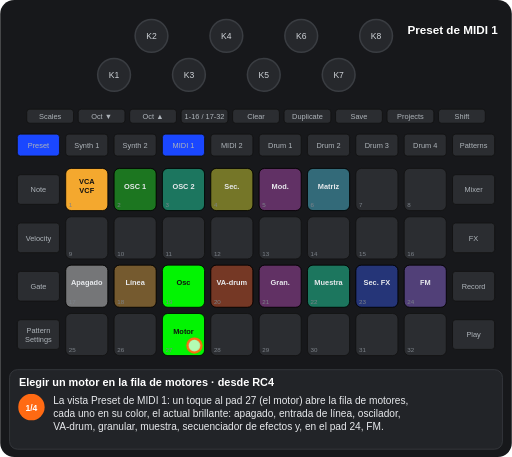
t = 0.00 s
t = 1.25 s: frame unchanged from t = 0.00 s, image omitted
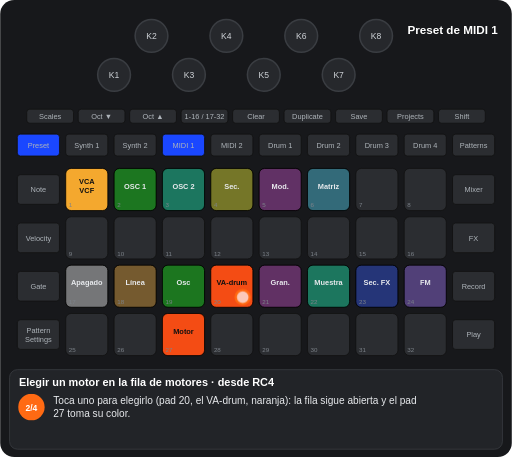
t = 2.97 s
t = 4.37 s: frame unchanged from t = 2.97 s, image omitted
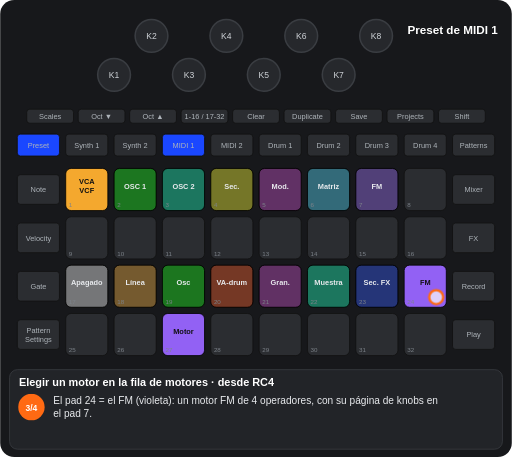
t = 5.80 s
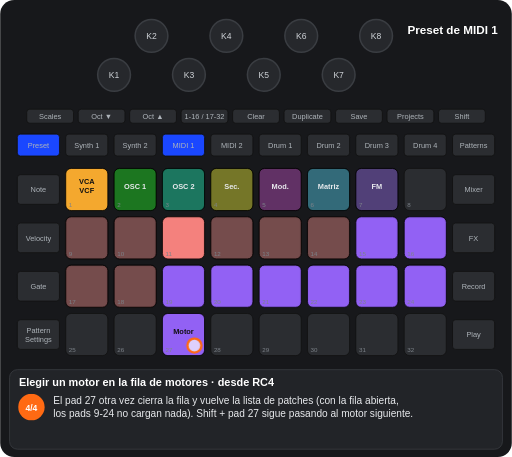
t = 7.49 s

The animated SVG that drew these frames (rendered in a browser with its animation timeline set to each time). Animation: 12 CSS @keyframes rules; one cycle of 8.73 s, repeats indefinitely.

<svg xmlns="http://www.w3.org/2000/svg" viewBox="0 0 656 586" width="656" height="586" font-family="Arial, Helvetica, sans-serif" role="img" aria-label="Elegir un motor en la fila de motores · desde RC4"><title>Elegir un motor en la fila de motores · desde RC4</title><style>.kb{fill:#26282c;stroke:#3a3d42;stroke-width:2}.kt{font-size:11px;fill:#cfd3d8;text-anchor:middle}.u{fill:#2b2d31;stroke:#111}.bt{font-size:9.5px;fill:#aeb4ba;text-anchor:middle}.pn{font-size:8px;fill:#7d838a}.pl{font-size:9.5px;font-weight:bold;text-anchor:middle}.kl{font-size:10px;fill:#cfd3d8;text-anchor:middle}.fg{fill:#fff;fill-opacity:.7;stroke:#ff6a13;stroke-width:3}.fo{fill:none;stroke:#ff6a13;stroke-width:3}.ta{fill:none;stroke:#ff6a13;stroke-width:3}.vw{font-size:15px;font-weight:bold;fill:#fff;text-anchor:middle}.ti{font-size:14px;font-weight:bold;fill:#fff}.cp{font-size:13px;fill:#e8eaed}.sn{font-size:11px;font-weight:bold;fill:#fff;text-anchor:middle}.b{animation:b .6s step-end infinite}@keyframes b{0%{opacity:1}50%{opacity:0}100%{opacity:0}}.v{animation:v 1.2s ease-in-out infinite}@keyframes v{0%{opacity:1}50%{opacity:.3}100%{opacity:1}}.g0{animation:kg0 8731ms step-end infinite}@keyframes kg0{0%{opacity:1}71.641%{opacity:0}100%{opacity:0}}.g1{animation:kg1 8731ms step-end infinite}@keyframes kg1{0%{opacity:1}28.634%{opacity:0}100%{opacity:0}}.g2{animation:kg2 8731ms step-end infinite}@keyframes kg2{0%{opacity:1}28.634%{opacity:0}50.601%{opacity:1}71.641%{opacity:0}100%{opacity:0}}.g3{animation:kg3 8731ms step-end infinite}@keyframes kg3{0%{opacity:1}50.601%{opacity:0}100%{opacity:0}}.g4{animation:kg4 8731ms step-end infinite;opacity:0}@keyframes kg4{0%{opacity:0}28.634%{opacity:1}71.641%{opacity:0}100%{opacity:0}}.g5{animation:kg5 8731ms step-end infinite;opacity:0}@keyframes kg5{0%{opacity:0}28.634%{opacity:1}50.601%{opacity:0}100%{opacity:0}}.g6{animation:kg6 8731ms step-end infinite;opacity:0}@keyframes kg6{0%{opacity:0}50.601%{opacity:1}100%{opacity:1}}.g7{animation:kg7 8731ms step-end infinite;opacity:0}@keyframes kg7{0%{opacity:0}50.601%{opacity:1}71.641%{opacity:0}100%{opacity:0}}.g8{animation:kg8 8731ms step-end infinite;opacity:0}@keyframes kg8{0%{opacity:0}71.641%{opacity:1}100%{opacity:1}}.g9{animation:kg9 8731ms step-end infinite}@keyframes kg9{0%{opacity:1}28.634%{opacity:0}71.641%{opacity:1}100%{opacity:1}}</style><rect width="656" height="586" rx="18" fill="#17181b"/><circle cx="146" cy="96" r="21" class="kb"/><text x="146" y="100" class="kt">K1</text><circle cx="194" cy="46" r="21" class="kb"/><text x="194" y="50" class="kt">K2</text><circle cx="242" cy="96" r="21" class="kb"/><text x="242" y="100" class="kt">K3</text><circle cx="290" cy="46" r="21" class="kb"/><text x="290" y="50" class="kt">K4</text><circle cx="338" cy="96" r="21" class="kb"/><text x="338" y="100" class="kt">K5</text><circle cx="386" cy="46" r="21" class="kb"/><text x="386" y="50" class="kt">K6</text><circle cx="434" cy="96" r="21" class="kb"/><text x="434" y="100" class="kt">K7</text><circle cx="482" cy="46" r="21" class="kb"/><text x="482" y="50" class="kt">K8</text><rect x="34" y="140" width="60" height="18" rx="4" class="u"/><text x="64" y="152.5" class="bt">Scales</text><rect x="100" y="140" width="60" height="18" rx="4" class="u"/><text x="130" y="152.5" class="bt">Oct ▼</text><rect x="166" y="140" width="60" height="18" rx="4" class="u"/><text x="196" y="152.5" class="bt">Oct ▲</text><rect x="232" y="140" width="60" height="18" rx="4" class="u"/><text x="262" y="152.5" class="bt">1-16 / 17-32</text><rect x="298" y="140" width="60" height="18" rx="4" class="u"/><text x="328" y="152.5" class="bt">Clear</text><rect x="364" y="140" width="60" height="18" rx="4" class="u"/><text x="394" y="152.5" class="bt">Duplicate</text><rect x="430" y="140" width="60" height="18" rx="4" class="u"/><text x="460" y="152.5" class="bt">Save</text><rect x="496" y="140" width="60" height="18" rx="4" class="u"/><text x="526" y="152.5" class="bt">Projects</text><rect x="562" y="140" width="60" height="18" rx="4" class="u"/><text x="592" y="152.5" class="bt">Shift</text><rect x="22" y="172" width="54" height="28" rx="4" class="u"/><text x="49" y="189.5" class="bt">Preset</text><rect x="84" y="172" width="54" height="28" rx="4" class="u"/><text x="111" y="189.5" class="bt">Synth 1</text><rect x="146" y="172" width="54" height="28" rx="4" class="u"/><text x="173" y="189.5" class="bt">Synth 2</text><rect x="208" y="172" width="54" height="28" rx="4" class="u"/><text x="235" y="189.5" class="bt">MIDI 1</text><rect x="270" y="172" width="54" height="28" rx="4" class="u"/><text x="297" y="189.5" class="bt">MIDI 2</text><rect x="332" y="172" width="54" height="28" rx="4" class="u"/><text x="359" y="189.5" class="bt">Drum 1</text><rect x="394" y="172" width="54" height="28" rx="4" class="u"/><text x="421" y="189.5" class="bt">Drum 2</text><rect x="456" y="172" width="54" height="28" rx="4" class="u"/><text x="483" y="189.5" class="bt">Drum 3</text><rect x="518" y="172" width="54" height="28" rx="4" class="u"/><text x="545" y="189.5" class="bt">Drum 4</text><rect x="580" y="172" width="54" height="28" rx="4" class="u"/><text x="607" y="189.5" class="bt">Patterns</text><rect x="22" y="224" width="54" height="38" rx="4" class="u"/><text x="49" y="246.5" class="bt">Note</text><rect x="580" y="224" width="54" height="38" rx="4" class="u"/><text x="607" y="246.5" class="bt">Mixer</text><rect x="22" y="286" width="54" height="38" rx="4" class="u"/><text x="49" y="308.5" class="bt">Velocity</text><rect x="580" y="286" width="54" height="38" rx="4" class="u"/><text x="607" y="308.5" class="bt">FX</text><rect x="22" y="348" width="54" height="38" rx="4" class="u"/><text x="49" y="370.5" class="bt">Gate</text><rect x="580" y="348" width="54" height="38" rx="4" class="u"/><text x="607" y="370.5" class="bt">Record</text><rect x="22" y="410" width="54" height="38" rx="4" class="u"/><text x="49" y="427" class="bt">Pattern</text><text x="49" y="438" class="bt">Settings</text><rect x="580" y="410" width="54" height="38" rx="4" class="u"/><text x="607" y="432.5" class="bt">Play</text><rect x="84" y="216" width="54" height="54" rx="7" class="u"/><rect x="146" y="216" width="54" height="54" rx="7" class="u"/><rect x="208" y="216" width="54" height="54" rx="7" class="u"/><rect x="270" y="216" width="54" height="54" rx="7" class="u"/><rect x="332" y="216" width="54" height="54" rx="7" class="u"/><rect x="394" y="216" width="54" height="54" rx="7" class="u"/><rect x="456" y="216" width="54" height="54" rx="7" class="u"/><rect x="518" y="216" width="54" height="54" rx="7" class="u"/><rect x="84" y="278" width="54" height="54" rx="7" class="u"/><rect x="146" y="278" width="54" height="54" rx="7" class="u"/><rect x="208" y="278" width="54" height="54" rx="7" class="u"/><rect x="270" y="278" width="54" height="54" rx="7" class="u"/><rect x="332" y="278" width="54" height="54" rx="7" class="u"/><rect x="394" y="278" width="54" height="54" rx="7" class="u"/><rect x="456" y="278" width="54" height="54" rx="7" class="u"/><rect x="518" y="278" width="54" height="54" rx="7" class="u"/><rect x="84" y="340" width="54" height="54" rx="7" class="u"/><rect x="146" y="340" width="54" height="54" rx="7" class="u"/><rect x="208" y="340" width="54" height="54" rx="7" class="u"/><rect x="270" y="340" width="54" height="54" rx="7" class="u"/><rect x="332" y="340" width="54" height="54" rx="7" class="u"/><rect x="394" y="340" width="54" height="54" rx="7" class="u"/><rect x="456" y="340" width="54" height="54" rx="7" class="u"/><rect x="518" y="340" width="54" height="54" rx="7" class="u"/><rect x="84" y="402" width="54" height="54" rx="7" class="u"/><rect x="146" y="402" width="54" height="54" rx="7" class="u"/><rect x="208" y="402" width="54" height="54" rx="7" class="u"/><rect x="270" y="402" width="54" height="54" rx="7" class="u"/><rect x="332" y="402" width="54" height="54" rx="7" class="u"/><rect x="394" y="402" width="54" height="54" rx="7" class="u"/><rect x="456" y="402" width="54" height="54" rx="7" class="u"/><rect x="518" y="402" width="54" height="54" rx="7" class="u"/><rect x="84" y="216" width="54" height="54" rx="7" fill="#ffaf2f" fill-opacity="0.95" stroke="#000"/><text x="111" y="236" class="pl" fill="#111">VCA</text><text x="111" y="248" class="pl" fill="#111">VCF</text><rect x="146" y="216" width="54" height="54" rx="7" fill="#00ff00" fill-opacity="0.35" stroke="#000"/><text x="173" y="242" class="pl" fill="#e8eaed">OSC 1</text><rect x="208" y="216" width="54" height="54" rx="7" fill="#00ffb5" fill-opacity="0.35" stroke="#000"/><text x="235" y="242" class="pl" fill="#e8eaed">OSC 2</text><rect x="270" y="216" width="54" height="54" rx="7" fill="#ffff19" fill-opacity="0.35" stroke="#000"/><text x="297" y="242" class="pl" fill="#e8eaed">Sec.</text><rect x="332" y="216" width="54" height="54" rx="7" fill="#c63ac6" fill-opacity="0.35" stroke="#000"/><text x="359" y="242" class="pl" fill="#e8eaed">Mod.</text><rect x="394" y="216" width="54" height="54" rx="7" fill="#44ddff" fill-opacity="0.35" stroke="#000"/><text x="421" y="242" class="pl" fill="#e8eaed">Matriz</text><g class="g0"><rect x="84" y="340" width="54" height="54" rx="7" fill="#ffffff" fill-opacity="0.35" stroke="#000"/><text x="111" y="366" class="pl" fill="#e8eaed">Apagado</text><rect x="146" y="340" width="54" height="54" rx="7" fill="#ffaf2f" fill-opacity="0.35" stroke="#000"/><text x="173" y="366" class="pl" fill="#e8eaed">Línea</text><rect x="332" y="340" width="54" height="54" rx="7" fill="#c63ac6" fill-opacity="0.35" stroke="#000"/><text x="359" y="366" class="pl" fill="#e8eaed">Gran.</text><rect x="394" y="340" width="54" height="54" rx="7" fill="#00ffb5" fill-opacity="0.35" stroke="#000"/><text x="421" y="366" class="pl" fill="#e8eaed">Muestra</text><rect x="456" y="340" width="54" height="54" rx="7" fill="#1a47ff" fill-opacity="0.35" stroke="#000"/><text x="483" y="366" class="pl" fill="#e8eaed">Sec. FX</text></g><g class="g1"><rect x="208" y="340" width="54" height="54" rx="7" fill="#00ff00" fill-opacity="0.95" stroke="#000"/><text x="235" y="366" class="pl" fill="#111">Osc</text><rect x="208" y="402" width="54" height="54" rx="7" fill="#00ff00" fill-opacity="0.95" stroke="#000"/><text x="235" y="428" class="pl" fill="#111">Motor</text></g><g class="g2"><rect x="270" y="340" width="54" height="54" rx="7" fill="#ff4e13" fill-opacity="0.35" stroke="#000"/><text x="297" y="366" class="pl" fill="#e8eaed">VA-drum</text></g><g class="g3"><rect x="518" y="340" width="54" height="54" rx="7" fill="#9865ff" fill-opacity="0.35" stroke="#000"/><text x="545" y="366" class="pl" fill="#e8eaed">FM</text></g><g class="g4"><rect x="208" y="340" width="54" height="54" rx="7" fill="#00ff00" fill-opacity="0.35" stroke="#000"/><text x="235" y="366" class="pl" fill="#e8eaed">Osc</text></g><g class="g5"><rect x="270" y="340" width="54" height="54" rx="7" fill="#ff4e13" fill-opacity="0.95" stroke="#000"/><text x="297" y="366" class="pl" fill="#111">VA-drum</text><rect x="208" y="402" width="54" height="54" rx="7" fill="#ff4e13" fill-opacity="0.95" stroke="#000"/><text x="235" y="428" class="pl" fill="#111">Motor</text></g><g class="g6"><rect x="456" y="216" width="54" height="54" rx="7" fill="#9865ff" fill-opacity="0.35" stroke="#000"/><text x="483" y="242" class="pl" fill="#e8eaed">FM</text><rect x="208" y="402" width="54" height="54" rx="7" fill="#9865ff" fill-opacity="0.95" stroke="#000"/><text x="235" y="428" class="pl" fill="#111">Motor</text></g><g class="g7"><rect x="518" y="340" width="54" height="54" rx="7" fill="#9865ff" fill-opacity="0.95" stroke="#000"/><text x="545" y="366" class="pl" fill="#111">FM</text></g><g class="g8"><rect x="84" y="278" width="54" height="54" rx="7" fill="#ff8682" fill-opacity="0.35" stroke="#000"/><rect x="146" y="278" width="54" height="54" rx="7" fill="#ff8682" fill-opacity="0.35" stroke="#000"/><rect x="208" y="278" width="54" height="54" rx="7" fill="#ff8682" fill-opacity="0.95" stroke="#000"/><rect x="270" y="278" width="54" height="54" rx="7" fill="#ff8682" fill-opacity="0.35" stroke="#000"/><rect x="332" y="278" width="54" height="54" rx="7" fill="#ff8682" fill-opacity="0.35" stroke="#000"/><rect x="394" y="278" width="54" height="54" rx="7" fill="#ff8682" fill-opacity="0.35" stroke="#000"/><rect x="456" y="278" width="54" height="54" rx="7" fill="#9865ff" fill-opacity="0.95" stroke="#000"/><rect x="518" y="278" width="54" height="54" rx="7" fill="#9865ff" fill-opacity="0.95" stroke="#000"/><rect x="84" y="340" width="54" height="54" rx="7" fill="#ff8682" fill-opacity="0.35" stroke="#000"/><rect x="146" y="340" width="54" height="54" rx="7" fill="#ff8682" fill-opacity="0.35" stroke="#000"/><rect x="208" y="340" width="54" height="54" rx="7" fill="#9865ff" fill-opacity="0.95" stroke="#000"/><rect x="270" y="340" width="54" height="54" rx="7" fill="#9865ff" fill-opacity="0.95" stroke="#000"/><rect x="332" y="340" width="54" height="54" rx="7" fill="#9865ff" fill-opacity="0.95" stroke="#000"/><rect x="394" y="340" width="54" height="54" rx="7" fill="#9865ff" fill-opacity="0.95" stroke="#000"/><rect x="456" y="340" width="54" height="54" rx="7" fill="#9865ff" fill-opacity="0.95" stroke="#000"/><rect x="518" y="340" width="54" height="54" rx="7" fill="#9865ff" fill-opacity="0.95" stroke="#000"/></g><text x="88" y="266" class="pn">1</text><text x="150" y="266" class="pn">2</text><text x="212" y="266" class="pn">3</text><text x="274" y="266" class="pn">4</text><text x="336" y="266" class="pn">5</text><text x="398" y="266" class="pn">6</text><text x="460" y="266" class="pn">7</text><text x="522" y="266" class="pn">8</text><text x="88" y="328" class="pn">9</text><text x="150" y="328" class="pn">10</text><text x="212" y="328" class="pn">11</text><text x="274" y="328" class="pn">12</text><text x="336" y="328" class="pn">13</text><text x="398" y="328" class="pn">14</text><text x="460" y="328" class="pn">15</text><text x="522" y="328" class="pn">16</text><text x="88" y="390" class="pn">17</text><text x="150" y="390" class="pn">18</text><text x="212" y="390" class="pn">19</text><text x="274" y="390" class="pn">20</text><text x="336" y="390" class="pn">21</text><text x="398" y="390" class="pn">22</text><text x="460" y="390" class="pn">23</text><text x="522" y="390" class="pn">24</text><text x="88" y="452" class="pn">25</text><text x="150" y="452" class="pn">26</text><text x="212" y="452" class="pn">27</text><text x="274" y="452" class="pn">28</text><text x="336" y="452" class="pn">29</text><text x="398" y="452" class="pn">30</text><text x="460" y="452" class="pn">31</text><text x="522" y="452" class="pn">32</text><rect x="208" y="172" width="54" height="28" rx="4" fill="#1a47ff" stroke="#111"/><text x="235" y="189.5" class="bt" fill="#e8eaed">MIDI 1</text><rect x="22" y="172" width="54" height="28" rx="4" fill="#1a47ff" stroke="#111"/><text x="49" y="189.5" class="bt" fill="#e8eaed">Preset</text><text x="580" y="44" class="vw">Preset de MIDI 1</text><g class="g9"><circle cx="249" cy="443" r="9" class="fg"/></g><g class="g5"><circle cx="311" cy="381" r="9" class="fg"/></g><g class="g7"><circle cx="559" cy="381" r="9" class="fg"/></g><rect x="12" y="474" width="632" height="102" rx="10" fill="#222428" stroke="#3a3d42"/><text x="24" y="495" class="ti">Elegir un motor en la fila de motores · desde RC4</text><g class="g1"><circle cx="40" cy="522" r="17" fill="#ff6a13"/><text x="40" y="526.5" class="sn">1/4</text><text x="68" y="518" class="cp">La vista Preset de MIDI 1: un toque al pad 27 (el motor) abre la fila de motores,</text><text x="68" y="535" class="cp">cada uno en su color, el actual brillante: apagado, entrada de línea, oscilador,</text><text x="68" y="552" class="cp">VA-drum, granular, muestra, secuenciador de efectos y, en el pad 24, FM.</text></g><g class="g5"><circle cx="40" cy="522" r="17" fill="#ff6a13"/><text x="40" y="526.5" class="sn">2/4</text><text x="68" y="518" class="cp">Toca uno para elegirlo (pad 20, el VA-drum, naranja): la fila sigue abierta y el pad</text><text x="68" y="535" class="cp">27 toma su color.</text></g><g class="g7"><circle cx="40" cy="522" r="17" fill="#ff6a13"/><text x="40" y="526.5" class="sn">3/4</text><text x="68" y="518" class="cp">El pad 24 = el FM (violeta): un motor FM de 4 operadores, con su página de knobs en</text><text x="68" y="535" class="cp">el pad 7.</text></g><g class="g8"><circle cx="40" cy="522" r="17" fill="#ff6a13"/><text x="40" y="526.5" class="sn">4/4</text><text x="68" y="518" class="cp">El pad 27 otra vez cierra la fila y vuelve la lista de patches (con la fila abierta,</text><text x="68" y="535" class="cp">los pads 9-24 no cargan nada). Shift + pad 27 sigue pasando al motor siguiente.</text></g></svg>
